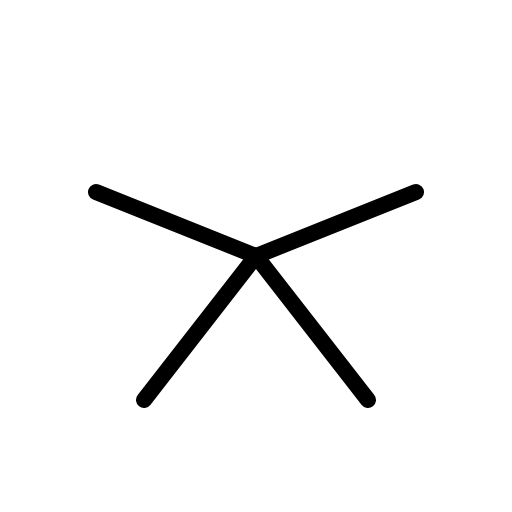
t = 0.00 s
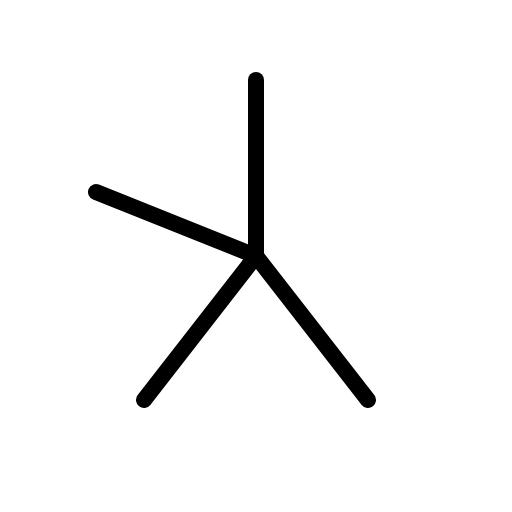
t = 1.20 s
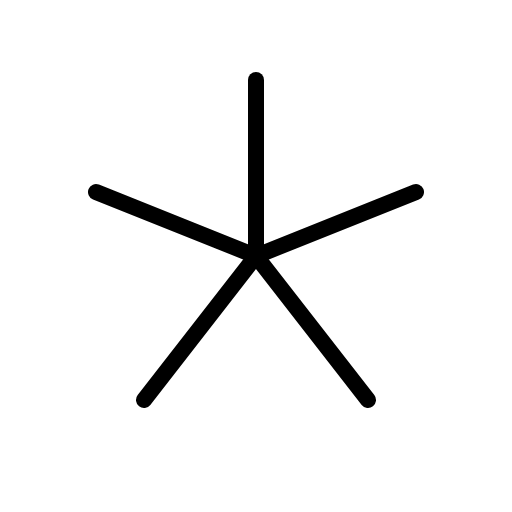
t = 1.58 s
t = 1.95 s: frame unchanged from t = 1.58 s, image omitted
t = 2.33 s: frame unchanged from t = 1.58 s, image omitted

The animated SVG that drew these frames (rendered in a browser with its animation timeline set to each time). Animation: 1 CSS @keyframes rule; one cycle of 2.70 s, repeats indefinitely.

<svg xmlns="http://www.w3.org/2000/svg" viewBox="0 0 256 256">
  <style>
    .draw-line {
      stroke-dasharray: 2000;
      stroke-dashoffset: 0;
    }
    svg:hover .draw-line {
      animation: phosphor-draw-in 1.5s ease-in-out infinite alternate;
    }
    @keyframes phosphor-draw-in {
      0%   { stroke-dashoffset: 2000; }
      100% { stroke-dashoffset: 0; }
    }
  </style><rect width="256" height="256" fill="none"/><line x1="128" y1="40" x2="128" y2="128" fill="none" stroke="currentColor" stroke-linecap="round" stroke-linejoin="round" stroke-width="8" class="draw-line" pathLength="1" style="animation-delay: 0s"/><line x1="48" y1="96" x2="128" y2="128" fill="none" stroke="currentColor" stroke-linecap="round" stroke-linejoin="round" stroke-width="8" class="draw-line" pathLength="1" style="animation-delay: 0.3s"/><line x1="72" y1="200" x2="128" y2="128" fill="none" stroke="currentColor" stroke-linecap="round" stroke-linejoin="round" stroke-width="8" class="draw-line" pathLength="1" style="animation-delay: 0.6s"/><line x1="184" y1="200" x2="128" y2="128" fill="none" stroke="currentColor" stroke-linecap="round" stroke-linejoin="round" stroke-width="8" class="draw-line" pathLength="1" style="animation-delay: 0.9s"/><line x1="208" y1="96" x2="128" y2="128" fill="none" stroke="currentColor" stroke-linecap="round" stroke-linejoin="round" stroke-width="8" class="draw-line" pathLength="1" style="animation-delay: 1.2s"/></svg>
